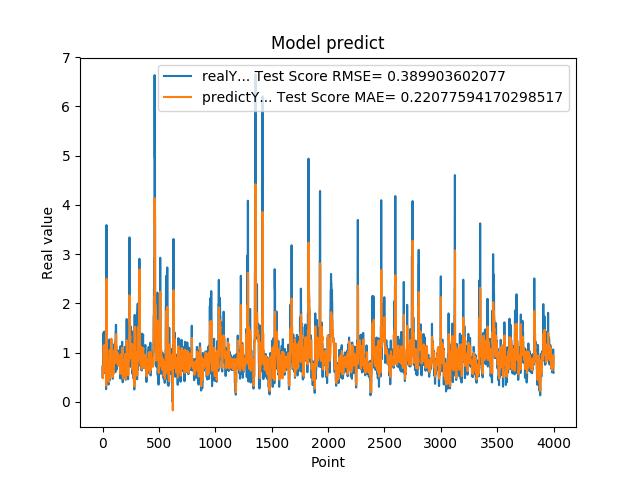

The table this chart was drawn from, first rows:
7.216640114779999671e-01, 6.941848154264127491e-01
4.849449992179999946e-01, 7.018559802470211162e-01
4.849449992179999946e-01, 5.132248063775186608e-01
6.598609685899999855e-01, 4.809703698217953627e-01
6.598609685899999855e-01, 6.094769473551349126e-01
6.598609685899999855e-01, 6.308041381717182094e-01
1.064264059070000101e+00, 6.309662652367182822e-01
1.064264059070000101e+00, 8.822650825297813082e-01
1.405602574350000022e+00, 9.145798974457711727e-01
1.405602574350000022e+00, 1.121682922171094443e+00
1.405602574350000022e+00, 1.142513010420481923e+00
8.296080231669999971e-01, 1.142513010420481923e+00
8.296080231669999971e-01, 8.697636286548050544e-01
5.991539955139999485e-01, 8.579267014504714517e-01
5.991539955139999485e-01, 6.614702396624851932e-01
5.991539955139999485e-01, 6.289558359901901152e-01
1.428635239600000162e+00, 6.289558359901901152e-01
1.428635239600000162e+00, 1.105584628625294830e+00
8.065109848980001050e-01, 1.153684322613254043e+00
8.065109848980001050e-01, 9.304608754517678104e-01
8.123859763150000912e-01, 9.346999721272580830e-01
6.876540184020000224e-01, 9.416176059624044026e-01
6.876540184020000224e-01, 8.388134397931893416e-01
5.833169817919999778e-01, 8.231628218687503384e-01
5.833169817919999778e-01, 7.044553143079729240e-01
5.833169817919999778e-01, 6.807196473433173578e-01
5.949760079379999844e-01, 6.807196473433173578e-01
5.949760079379999844e-01, 6.076101872288663941e-01
7.861356735230000670e-01, 5.798334284576585063e-01
7.861356735230000670e-01, 6.783139382471835566e-01
7.907977104189999329e-01, 6.852769900419594107e-01
2.572369873520000128e-01, 6.909150373104503418e-01
2.572369873520000128e-01, 3.608179117904313782e-01
1.794924020770000128e+00, 3.245039400632945270e-01
1.794924020770000128e+00, 1.263254580743865318e+00
3.589848041530000256e+00, 1.343873022806449491e+00
8.961080312729998720e-01, 2.501258218705549652e+00
8.961080312729998720e-01, 7.721609558314211919e-01
7.979059815410000089e-01, 1.001220480740653063e+00
8.023769855500000325e-01, 8.959089976548391121e-01
8.023769855500000325e-01, 8.841520689905191244e-01
5.662040114399999879e-01, 8.854124399253848754e-01
5.662040114399999879e-01, 6.808314462998829031e-01
5.163450241089999615e-01, 6.479378845975577450e-01
5.163450241089999615e-01, 5.321352790093774043e-01
5.163450241089999615e-01, 4.975199494236167141e-01
6.402639746670000243e-01, 4.975199494236167141e-01
6.402639746670000243e-01, 5.994651595911925090e-01
8.763459920880000142e-01, 6.186828060867376466e-01
8.763459920880000142e-01, 7.546390697036809980e-01
8.871459960940000222e-01, 7.689409261890803871e-01
8.570416569709999877e-01, 7.784500953165005566e-01
8.570416569709999877e-01, 7.591191275440806185e-01
3.526079952719999855e-01, 7.560539249161106756e-01
3.526079952719999855e-01, 4.423877496332995762e-01
3.526079952719999855e-01, 4.084735185056413975e-01
6.394290328030000081e-01, 4.084735185056413975e-01
6.394290328030000081e-01, 5.699711530970564821e-01
4.273239970209999905e-01, 5.859681075119194116e-01
4.273239970209999905e-01, 4.708757773808293634e-01
4.273239970209999905e-01, 4.617655109485604426e-01
... 3,939 more rows
